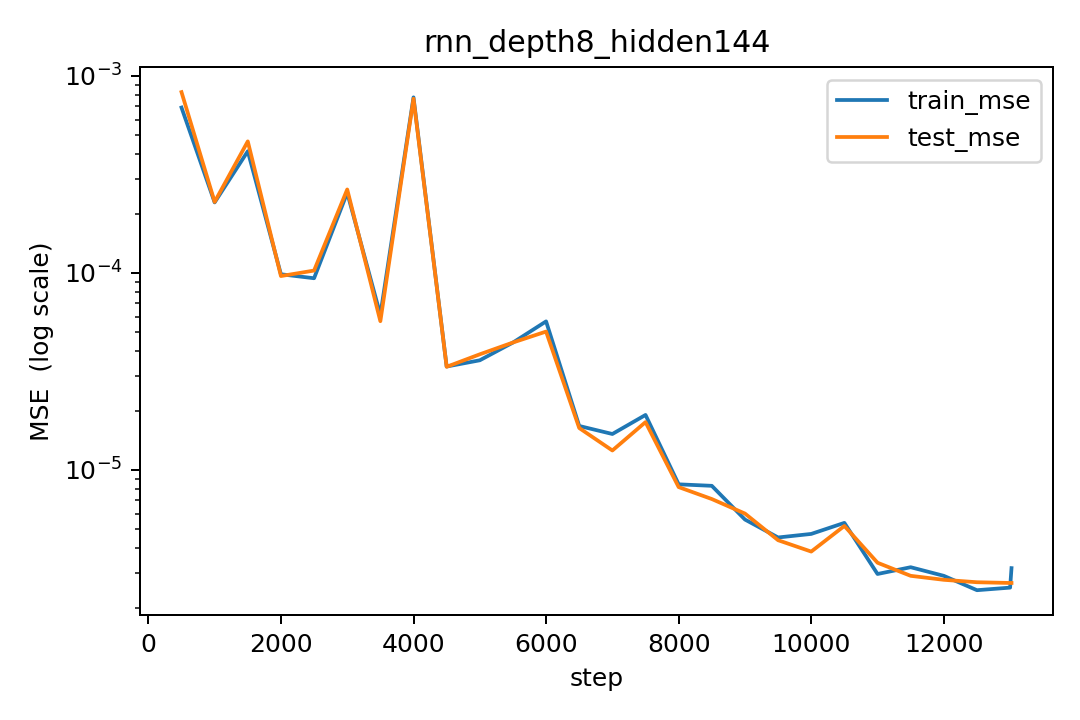

The table this chart was drawn from, first rows:
step, lr, train_mse, test_mse
500, 0.0002996, 0.0006907, 0.0008274
1000, 0.0002971, 0.000228, 0.0002292
1500, 0.0002925, 0.0004145, 0.0004651
2000, 0.0002857, 9.839664543202767e-05, 9.636471164412796e-05
2500, 0.0002768, 9.392311398793633e-05, 0.0001027
3000, 0.0002661, 0.0002554, 0.0002651
3500, 0.0002536, 6.118578734458424e-05, 5.6842178455553946e-05
4000, 0.0002396, 0.0007782, 0.000766
4500, 0.0002242, 3.346448366452629e-05, 3.335971736426776e-05
5000, 0.0002077, 3.599526816590999e-05, 3.8603389635682107e-05
5500, 0.0001904, 4.427892689515526e-05, 4.43101548589766e-05
6000, 0.0001724, 5.672349075515134e-05, 5.035388741331796e-05
6500, 0.0001541, 1.6704174631740896e-05, 1.630558636194716e-05
7000, 0.0001357, 1.5207613056797224e-05, 1.2539439058552186e-05
7500, 0.0001176, 1.89996662811609e-05, 1.747541824200501e-05
8000, 9.994427383831475e-05, 8.443681193360439e-06, 8.175541025896867e-06
8500, 8.303862419748684e-05, 8.297570996849875e-06, 7.1098299910469605e-06
9000, 6.713684346789227e-05, 5.594779971337024e-06, 5.99999234934027e-06
9500, 5.247732733833493e-05, 4.536400895934397e-06, 4.393537674332037e-06
10000, 3.9279847764211724e-05, 4.729091242552385e-06, 3.847076901971984e-06
10500, 2.774225819898471e-05, 5.3815220053365916e-06, 5.191733890872759e-06
11000, 1.8037527422585546e-05, 2.9604269730043597e-06, 3.3762917737476526e-06
11500, 1.0311146434886269e-05, 3.2041350671837183e-06, 2.8974615173259127e-06
12000, 4.678947289469104e-06, 2.8971576618156784e-06, 2.7654217459106195e-06
12500, 1.2253665672166625e-06, 2.4494880593313915e-06, 2.6882186175498646e-06
13000, 2.1795233108135024e-09, 2.524221451191503e-06, 2.6653586610336787e-06
13021, 4.503158212987301e-12, 3.1698839059875658e-06, 2.6657600077063156e-06
